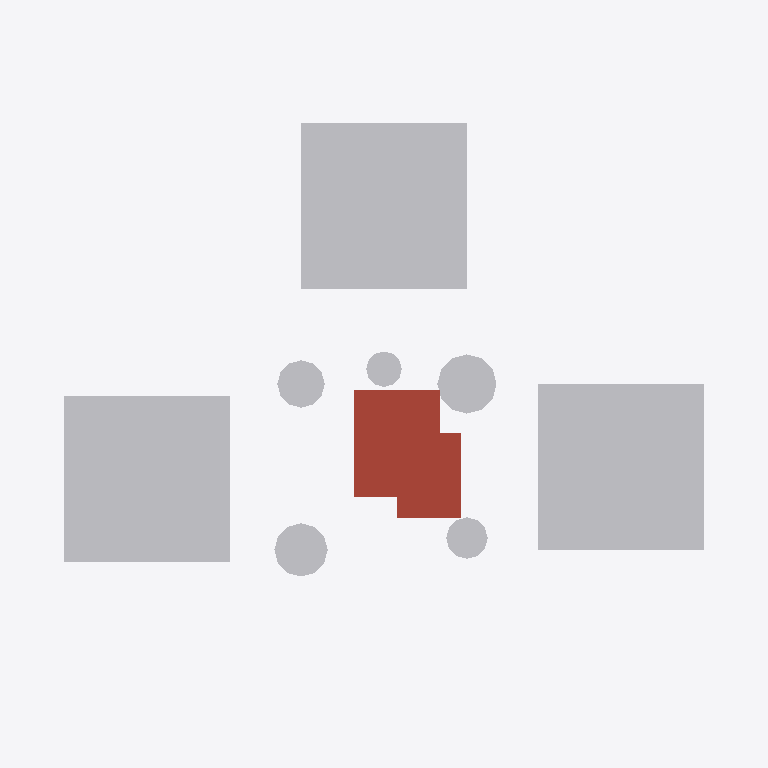
Plan cut of the same IFC building model at storey 'Roof' (level 9.00 m, cut at 10.40 m), seen from above with north up, elements coloured by IFC class: 8 other elements (light grey), 1 roof (red-brown). Cut surfaces are drawn darker.
Extent 120.0 m × 92.0 m × 9.5 m (x, y, z). Storeys (3): 1st Storey at 1.80 m; 2nd Storey at 5.40 m; Roof at 9.00 m. Elements (292): 84 IfcMember, 53 IfcColumn, 44 IfcShadingDevice, 42 IfcCurtainWall, 23 IfcWall, 10 IfcSlab, 8 IfcCovering, 8 IfcRailing, 7 IfcDoor, 7 IfcGeographicElement, 3 IfcBuildingElementProxy, 2 IfcStair.

HEADER;
FILE_DESCRIPTION(('ViewDefinition[DesignTransferView]'),'2;1');
FILE_NAME('/dev/null','2026-09-02T00:17:54+00:00',(''),(''),'IfcOpenShell 0.8.5','IfcOpenShell 0.8.5','Nobody');
FILE_SCHEMA(('IFC4'));
ENDSEC;
DATA;
#1=IFCPROJECT('2IWhvnLQf859CaRq6SXSXw',$,'Pinwheel House',$,$,$,$,(#10),#5);
#14=IFCSITE('2pfijWA_rB7wEubgHicUt8',$,'Main Block',$,$,$,$,$,$,$,$,32.5,$,$);
#15=IFCBUILDING('23aO3yIAbCzwCPFh6Dh4ej',$,'Pinwheel House',$,$,$,$,$,$,$,$,$);
#16=IFCBUILDINGSTOREY('1tj0gjh5b24A72e6BjaUxp',$,'1st Storey',$,$,$,$,$,$,1800.0);
#17=IFCBUILDINGSTOREY('33o$AQHuHERuvHwYX8EVcb',$,'2nd Storey',$,$,$,$,$,$,5400.0);
#18=IFCBUILDINGSTOREY('3VC2GKD5rF$xj1ENIAtd7G',$,'Roof',$,$,$,$,$,$,9000.0);
#9586=IFCBUILDINGELEMENTPROXY('22F2hSYLv3POVZXM04idCT',$,'X-Context-Plot-W',$,$,#9603,#9593,$,$);
#9617=IFCBUILDINGELEMENTPROXY('3GmMJxBhv8re02PrYLV$mT',$,'X-Context-Plot-E',$,$,#9634,#9624,$,$);
#9647=IFCBUILDINGELEMENTPROXY('2yWFdxnpP7weZP6V2Ewh14',$,'X-Context-Plot-N',$,$,#9664,#9654,$,$);
#887=IFCROOF('1GF8nV$WrFB8slY_DYf4fH',$,'A-Roof-Main',$,$,$,$,$,.FLAT_ROOF.);
#9756=IFCGEOGRAPHICELEMENT('1KWZO5H3zD6ugnAc9Al$Jd',$,'X-Site-Tree-04',$,$,#9773,#9763,$,.USERDEFINED.);
#9677=IFCGEOGRAPHICELEMENT('0sUH8QW5j81AGqp0X_twke',$,'X-Site-Tree-01',$,$,#9694,#9684,$,.USERDEFINED.);
#9730=IFCGEOGRAPHICELEMENT('3BkB2aitTA0gbleHj_D$g5',$,'X-Site-Tree-03',$,$,#9747,#9737,$,.USERDEFINED.);
#9704=IFCGEOGRAPHICELEMENT('2bRwPUw8j6S85pRYbVZh22',$,'X-Site-Tree-02',$,$,#9721,#9711,$,.USERDEFINED.);
#9782=IFCGEOGRAPHICELEMENT('3CVirbszf7YvcfQXXzuheB',$,'X-Site-Tree-05',$,$,#9799,#9789,$,.USERDEFINED.);
ENDSEC;
